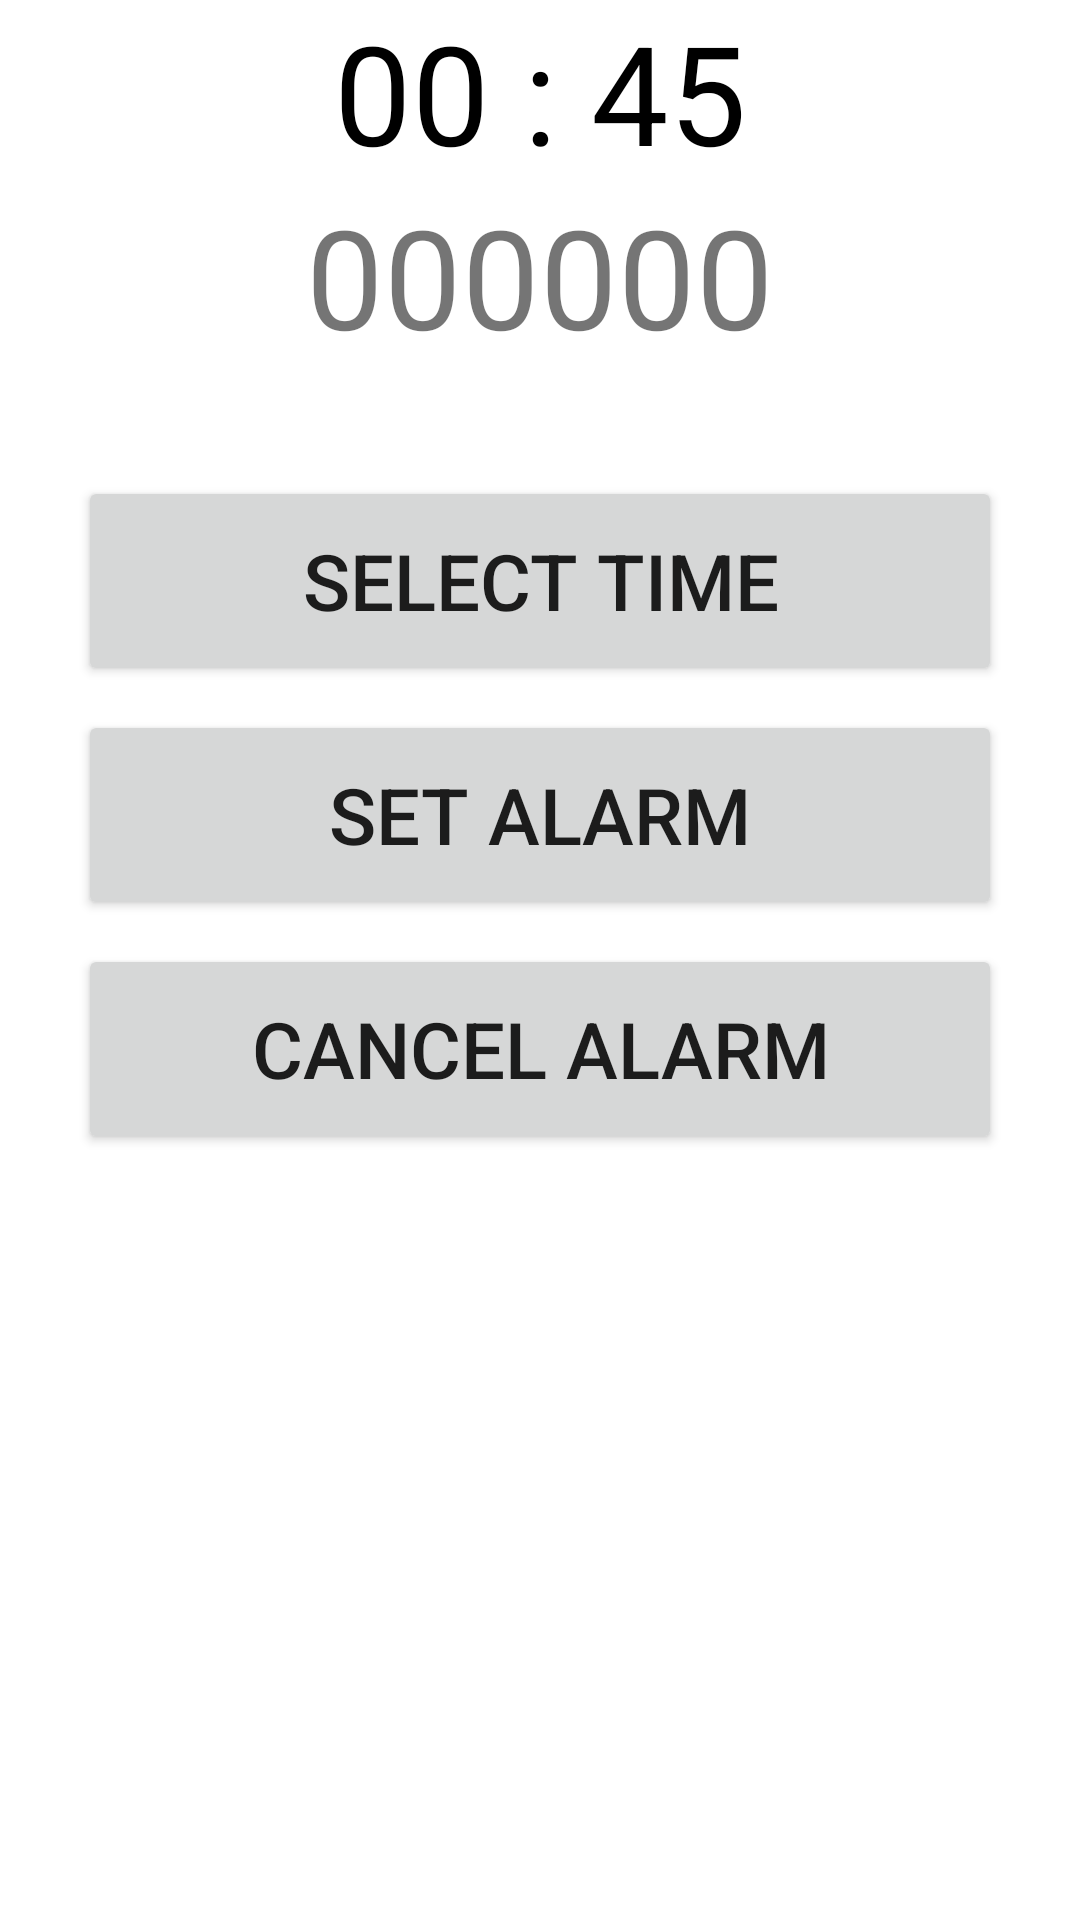

Reconstruct the res/layout file that produces this screen, plus the resources it refers to.
<!-- AndroidManifest.xml: application theme Theme.CombindAllApp -->
<!-- res/layout/alarm_activity.xml -->
<?xml version="1.0" encoding="utf-8"?>
<LinearLayout xmlns:android="http://schemas.android.com/apk/res/android"
    xmlns:app="http://schemas.android.com/apk/res-auto"
    xmlns:tools="http://schemas.android.com/tools"
    android:layout_width="match_parent"
    android:layout_height="match_parent"
    android:orientation="vertical"
    tools:context=".alarmManager.AlarmMain">

    <TextView
        android:id="@+id/selectedTime"
        android:layout_width="match_parent"
        android:layout_height="wrap_content"
        android:gravity="center"
        android:text="00 : 45"
        android:textColor="@color/black"
        android:textSize="46dp" />

    <TextView
        android:id="@+id/showTime"
        android:layout_width="match_parent"
        android:layout_height="wrap_content"
        android:gravity="center"
        android:text="000000"
        android:textSize="46dp" />

    <Button
        android:id="@+id/selectedTimeBtn"
        android:layout_width="match_parent"
        android:layout_height="70dp"
        android:layout_marginHorizontal="26dp"
        android:layout_marginTop="36dp"
        android:text="Select Time"
        android:textSize="26dp" />


    <Button
        android:id="@+id/setAlarmBtn"
        android:layout_width="match_parent"
        android:layout_height="70dp"
        android:layout_marginHorizontal="26dp"
        android:layout_marginTop="8dp"
        android:text="Set Alarm"
        android:textSize="26dp" />

    <Button
        android:id="@+id/cancelAlarmBtn"
        android:layout_width="match_parent"
        android:layout_height="70dp"
        android:layout_marginHorizontal="26dp"
        android:layout_marginTop="8dp"
        android:text="Cancel Alarm"
        android:textSize="26dp" />


</LinearLayout>
<!-- resources referenced by this layout -->
<resources>
  <style name="Theme.CombindAllApp" parent="Theme.MaterialComponents.DayNight.DarkActionBar">
          
          <item name="colorPrimary">@color/purple_500</item>
          <item name="colorPrimaryVariant">@color/purple_700</item>
          <item name="colorOnPrimary">@color/white</item>
          
          <item name="colorSecondary">@color/teal_200</item>
          <item name="colorSecondaryVariant">@color/teal_700</item>
          <item name="colorOnSecondary">@color/black</item>
          
          <item name="android:statusBarColor" tools:targetApi="l">?attr/colorPrimaryVariant</item>
          
      </style>
  <!-- not gathered from this repository: default colours our renderer supplied (Android Studio template values) -->
  <color name="purple_500">#FF6200EE</color>
  <color name="purple_700">#FF3700B3</color>
  <color name="teal_200">#FF03DAC5</color>
  <color name="teal_700">#FF018786</color>
  <color name="black">#FF000000</color>
  <color name="white">#FFFFFFFF</color>
</resources>
